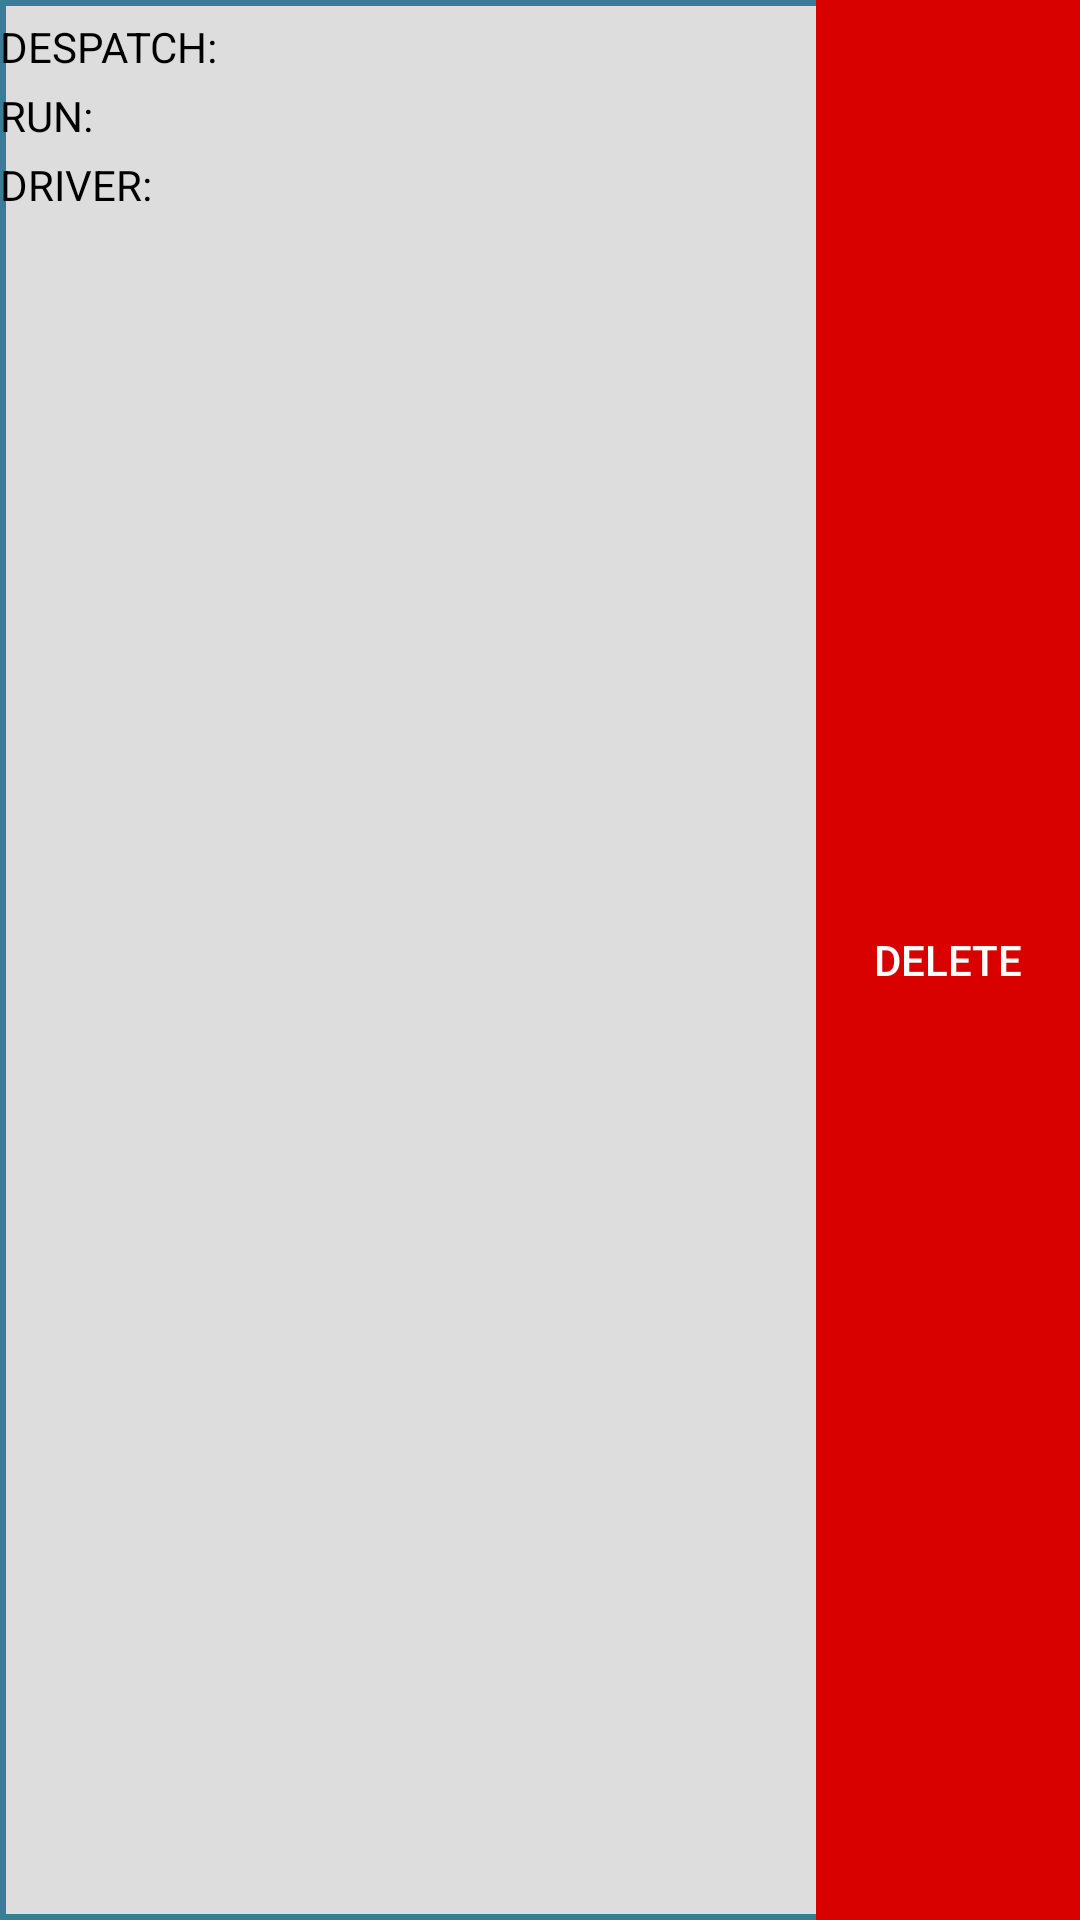

Produce the Android XML layout that renders to this screen, including the resource entries it uses.
<!-- AndroidManifest.xml: application theme AppTheme -->
<!-- res/layout/adapter_despatch.xml -->
<?xml version="1.0" encoding="utf-8"?>
<LinearLayout xmlns:android="http://schemas.android.com/apk/res/android"
    android:id="@+id/despatch_layout"
    android:layout_width="match_parent"
    android:layout_height="wrap_content"
    android:orientation="horizontal"
    android:layout_marginTop="4dp"
    android:layout_marginBottom="4dp"
    android:background="@drawable/button_bg_download">

    <RelativeLayout
        android:layout_width="match_parent"
        android:layout_height="match_parent">
        <LinearLayout
            android:layout_width="match_parent"
            android:layout_height="wrap_content"
            android:layout_marginLeft="@dimen/activity_vertical_margin"
            android:paddingTop="4dp"
            android:paddingBottom="4dp"
            android:orientation="vertical">

            <LinearLayout
                android:layout_width="match_parent"
                android:layout_height="wrap_content"
                android:orientation="horizontal">
                <TextView
                    android:id="@+id/title_despatch"
                    android:layout_width="wrap_content"
                    android:layout_height="wrap_content"
                    style="@style/TextDefault"
                    android:text="@string/clone_despatch"/>
                <TextView
                    android:id="@+id/tv_despatch_id"
                    android:layout_width="wrap_content"
                    android:layout_height="wrap_content"
                    android:layout_marginLeft="4dp"
                    style="@style/TextDefault"/>
            </LinearLayout>

            <LinearLayout
                android:layout_width="match_parent"
                android:layout_height="wrap_content"
                android:orientation="horizontal">
                <TextView
                    android:id="@+id/title_run"
                    android:layout_width="wrap_content"
                    android:layout_height="wrap_content"
                    style="@style/TextDefault"
                    android:text="@string/clone_run"/>
                <TextView
                    android:id="@+id/tv_run"
                    android:layout_width="wrap_content"
                    android:layout_height="wrap_content"
                    android:layout_marginLeft="4dp"
                    style="@style/TextDefault"/>
            </LinearLayout>
            <LinearLayout
                android:layout_width="match_parent"
                android:layout_height="wrap_content"
                android:orientation="horizontal">
                <TextView
                    android:id="@+id/title_driver"
                    android:layout_width="wrap_content"
                    android:layout_height="wrap_content"
                    style="@style/TextDefault"
                    android:text="@string/clone_driver"/>
                <TextView
                    android:id="@+id/tv_driver_name"
                    android:layout_width="wrap_content"
                    android:layout_height="wrap_content"
                    android:layout_marginLeft="4dp"
                    style="@style/TextDefault"/>
            </LinearLayout>

            <TextView
                android:id="@+id/tv_outlet_completed"
                android:layout_width="wrap_content"
                android:layout_height="wrap_content"
                style="@style/TextDefault"/>
        </LinearLayout>

        <LinearLayout
            android:layout_width="wrap_content"
            android:layout_height="match_parent"
            android:layout_alignParentRight="true">
            <Button
                android:id="@+id/btn_delete"
                android:layout_width="wrap_content"
                android:layout_height="match_parent"
                android:text="delete"
                style="@style/ButtonRemove"/>
        </LinearLayout>

        <ImageView
            android:id="@+id/iv_mark"
            android:layout_width="wrap_content"
            android:layout_height="wrap_content"
            android:layout_alignParentRight="true"
            android:layout_centerVertical="true"
            android:layout_marginRight="@dimen/activity_vertical_margin"
            />

    </RelativeLayout>

</LinearLayout>
<!-- resources referenced by this layout -->
<resources>
  <!-- drawable button_bg_download (drawable) -->
  <?xml version="1.0" encoding="utf-8"?>
  <layer-list xmlns:android="http://schemas.android.com/apk/res/android">
  
      <item>
          <shape android:shape="rectangle">
              <gradient
                  android:angle="90"
                  android:endColor="#397c96"
                  android:startColor="#397c96"/>
              <corners android:radius="0dp"/>
          </shape>
      </item>
  
      <item
          android:left="2dp"
          android:right="2dp"
          android:top="2dp"
          android:bottom="2dp">
          <shape android:shape="rectangle">
              <solid android:color="@color/colorGray"/>
              <corners android:radius="0dp" />
          </shape>
      </item>
  </layer-list>
  <string name="clone_despatch">DESPATCH:</string>
  <string name="clone_driver">DRIVER:</string>
  <string name="clone_run">RUN:</string>
  <style name="ButtonRemove">
          <item name="android:layout_height">36dp</item>
          <item name="android:textSize">14sp</item>
          <item name="android:textColor">@color/colorWhite</item>
          <item name="android:background">@drawable/button_remove</item>
      </style>
  <style name="TextDefault">
          <item name="android:textSize">14sp</item>
          <item name="android:textColor">@color/colorBlack</item>
          <item name="android:paddingTop">2dp</item>
          <item name="android:paddingBottom">2dp</item>
      </style>
  <style name="AppTheme" parent="Theme.AppCompat.Light.DarkActionBar">
          
          <item name="colorPrimary">@color/colorPrimary</item>
          <item name="colorPrimaryDark">@color/colorPrimaryDark</item>
          <item name="colorAccent">@color/colorAccent</item>
      </style>
  <color name="colorGray">#dddddd</color>
  <color name="colorWhite">#FFFFFFFF</color>
  <!-- drawable button_remove (drawable) -->
  <?xml version="1.0" encoding="utf-8"?>
  <selector xmlns:android="http://schemas.android.com/apk/res/android">
      <item
          android:state_pressed="false"
          android:drawable="@drawable/button_bg_remove"/>
      <item
          android:state_pressed="true"
          android:drawable="@drawable/button_bg_remove_pressed"/>
  </selector>
  <color name="colorBlack">#FF000000</color>
  <color name="colorPrimary">#3F51B5</color>
  <color name="colorPrimaryDark">#303F9F</color>
  <color name="colorAccent">#FF4081</color>
  <!-- drawable button_bg_remove (drawable) -->
  <?xml version="1.0" encoding="utf-8"?>
  <layer-list xmlns:android="http://schemas.android.com/apk/res/android">
  
      <item
          android:left="0dp"
          android:right="0dp"
          android:top="0dp"
          android:bottom="0dp">
          <shape android:shape="rectangle">
              <solid android:color="@color/colorRemove"/>
              <corners android:radius="0dp" />
          </shape>
      </item>
  </layer-list>
  <!-- drawable button_bg_remove_pressed (drawable) -->
  <?xml version="1.0" encoding="utf-8"?>
  <layer-list xmlns:android="http://schemas.android.com/apk/res/android">
      <item
          android:left="0dp"
          android:right="0dp"
          android:top="0dp"
          android:bottom="0dp">
          <shape android:shape="rectangle">
              <solid android:color="#b51414"/>
              <corners android:radius="0dp" />
          </shape>
      </item>
  </layer-list>
  <color name="colorRemove">#d90000</color>
</resources>
